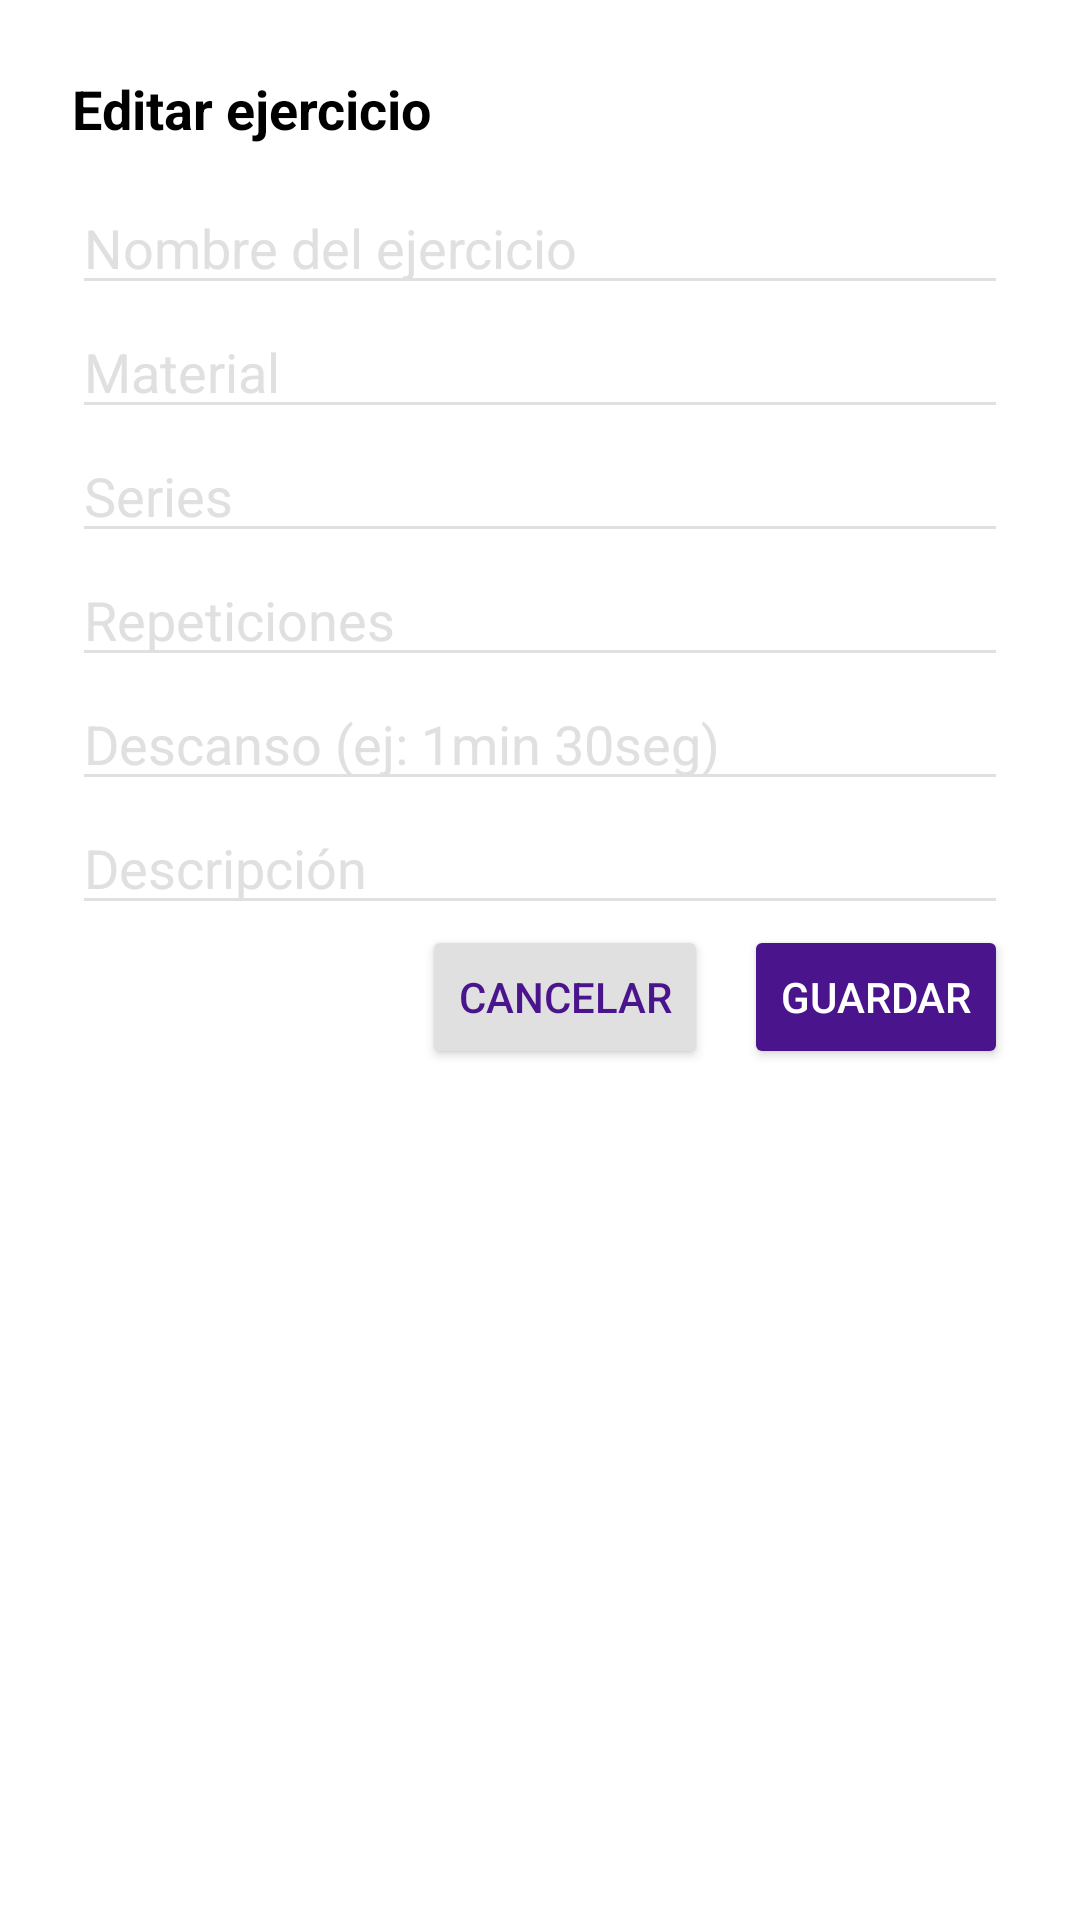

Reconstruct the res/layout file that produces this screen, plus the resources it refers to.
<!-- AndroidManifest.xml: application theme Theme.TrainUp -->
<!-- res/layout/dialog_edit_exercise.xml -->
<ScrollView xmlns:android="http://schemas.android.com/apk/res/android"
    android:layout_width="match_parent"
    android:layout_height="wrap_content">
    <LinearLayout
        android:orientation="vertical"
        android:padding="24dp"
        android:layout_width="match_parent"
        android:layout_height="wrap_content">

        <TextView
            android:id="@+id/tvDialogTitle"
            android:layout_width="wrap_content"
            android:layout_height="wrap_content"
            android:text="Editar ejercicio"
            android:textStyle="bold"
            android:textSize="18sp"
            android:layout_marginBottom="12dp"/>

        <EditText
            android:id="@+id/etNombreEjercicio"
            android:layout_width="match_parent"
            android:layout_height="wrap_content"
            android:hint="Nombre del ejercicio" />

        <EditText
            android:id="@+id/etMaterial"
            android:layout_width="match_parent"
            android:layout_height="wrap_content"
            android:hint="Material" />

        <EditText
            android:id="@+id/etSeries"
            android:layout_width="match_parent"
            android:layout_height="wrap_content"
            android:hint="Series"
            android:inputType="number" />

        <EditText
            android:id="@+id/etRepeticiones"
            android:layout_width="match_parent"
            android:layout_height="wrap_content"
            android:hint="Repeticiones"
            android:inputType="number" />

        <EditText
            android:id="@+id/etDescanso"
            android:layout_width="match_parent"
            android:layout_height="wrap_content"
            android:hint="Descanso (ej: 1min 30seg)"
            android:inputType="text" />

        <EditText
            android:id="@+id/etDescripcion"
            android:layout_width="match_parent"
            android:layout_height="wrap_content"
            android:hint="Descripción"
            android:inputType="text" />

        <LinearLayout
            android:layout_width="match_parent"
            android:layout_height="wrap_content"
            android:orientation="horizontal"
            android:gravity="end">

            <Button
                android:id="@+id/btnCancel"
                android:layout_width="wrap_content"
                android:layout_height="wrap_content"
                android:text="Cancelar"
                android:textColor="@color/purple_trainer"
                android:backgroundTint="@color/gray_separator"
                android:layout_marginEnd="12dp"/>

            <Button
                android:id="@+id/btnSave"
                android:layout_width="wrap_content"
                android:layout_height="wrap_content"
                android:text="Guardar"
                android:textColor="@android:color/white"
                android:backgroundTint="@color/purple_trainer"/>
        </LinearLayout>
    </LinearLayout>
</ScrollView>
<!-- resources referenced by this layout -->
<resources>
  <color name="gray_separator">#E0E0E0</color>
  <color name="purple_trainer">#4A148C</color>
  <style name="Theme.TrainUp" parent="Theme.MaterialComponents.Light.NoActionBar">
          <item name="colorPrimary">@color/purple_500</item>
          <item name="colorPrimaryVariant">@color/purple_700</item>
          <item name="colorOnPrimary">@color/white</item>
          <item name="colorSecondary">@color/teal_200</item>
          <item name="colorSecondaryVariant">@color/teal_700</item>
          <item name="colorOnSecondary">@color/black</item>
          <item name="android:colorBackground">@color/white</item>
          <item name="colorSurface">@color/white</item>
          <item name="colorOnSurface">@color/black</item>
  
          <item name="android:textColor">@color/black</item>
          <item name="android:textColorHint">@color/gray_separator</item>
          <item name="colorControlActivated">@color/purple_client</item>
          <item name="colorControlNormal">@color/gray_separator</item>
  
          <item name="materialButtonStyle">@style/AppTheme.Button</item>
  
          <item name="android:windowBackground">@color/white</item>
      </style>
  <color name="purple_500">#FF6200EE</color>
  <color name="purple_700">#FF3700B3</color>
  <color name="white">#FFFFFFFF</color>
  <color name="teal_200">#FF03DAC5</color>
  <color name="teal_700">#FF018786</color>
  <color name="black">#FF000000</color>
  <color name="purple_client">#6A1B9A</color>
  <style name="AppTheme.Button" parent="Widget.MaterialComponents.Button">
          <item name="android:backgroundTint">@color/purple_client</item>
          <item name="android:textColor">@color/white</item>
          <item name="android:textStyle">bold</item>
          <item name="cornerRadius">8dp</item>
      </style>
</resources>
